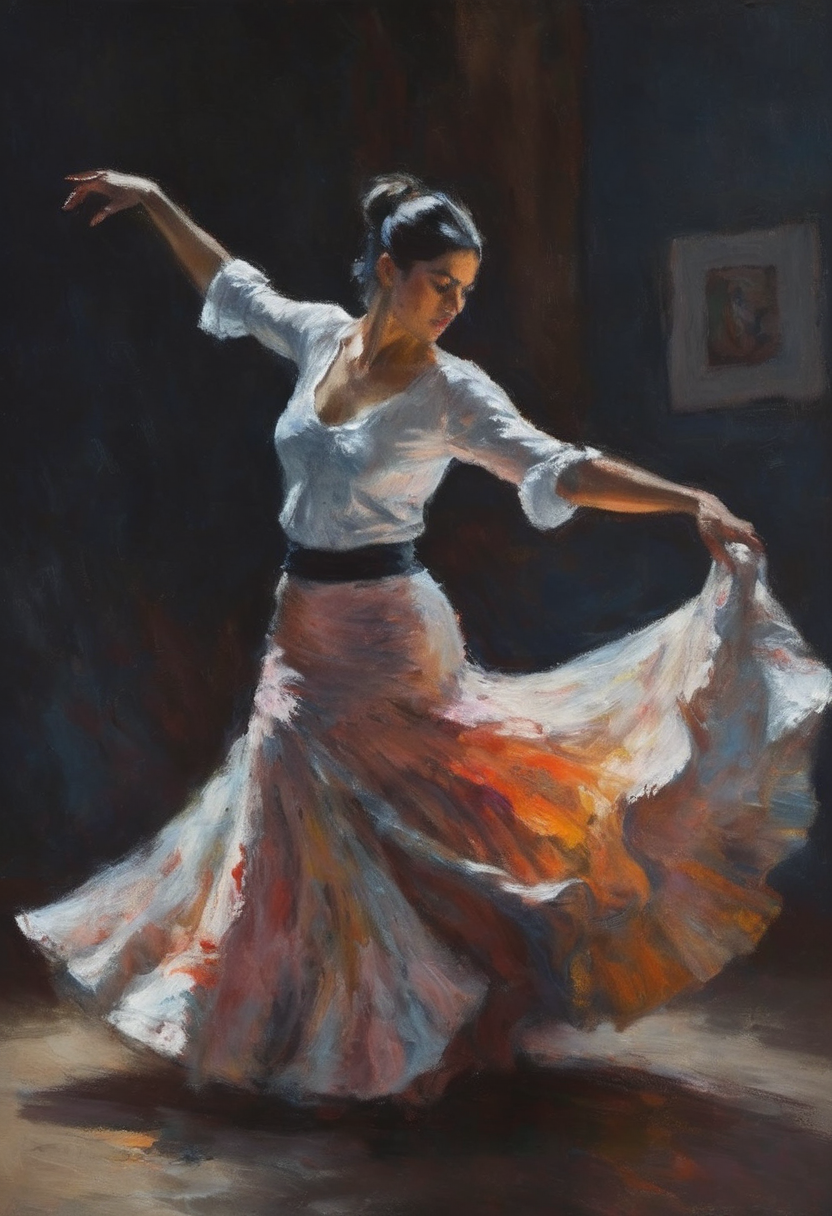
Generation parameters embedded in this image by ComfyUI (PNG 'prompt' text chunk: the API-format workflow graph, JSON):
{"4":{"inputs":{"ckpt_name":"sd_xl_base_1.0_0.9vae.safetensors"},"class_type":"CheckpointLoaderSimple"},"6":{"inputs":{"text":"impressionist paintin gof a tall graceful flamenco dancer with flowing swirling skirt in a darkened room dramatic light and  flamenco band in the background","clip":["55",1]},"class_type":"CLIPTextEncode"},"7":{"inputs":{"text":"","clip":["55",1]},"class_type":"CLIPTextEncode"},"49":{"inputs":{"ratio_selected":"2:3 [832x1216 portrait]","batch_size":2},"class_type":"Empty Latent Ratio Select SDXL"},"55":{"inputs":{"lora_01":"EldritchImpressionismXL1.5.safetensors","strength_01":1.0,"lora_02":"None","strength_02":0.5,"lora_03":"None","strength_03":5.74,"lora_04":"None","strength_04":1.0,"model":["4",0],"clip":["4",1]},"class_type":"Lora Loader Stack (rgthree)"},"56":{"inputs":{"seed":128499247576269,"steps":28,"cfg":4.5,"sampler_name":"dpmpp_sde","scheduler":"karras","denoise":1.0,"model":["55",0],"positive":["6",0],"negative":["7",0],"latent_image":["49",0]},"class_type":"KSampler"},"57":{"inputs":{"width":856,"height":1280,"batch_size":2},"class_type":"EmptyLatentImage"},"58":{"inputs":{"samples":["56",0],"vae":["4",2]},"class_type":"VAEDecode"},"62":{"inputs":{"filename_prefix":"impressionism1.5/impressionism","file_type":"PNG","images":["58",0]},"class_type":"SaveImageExtended"}}